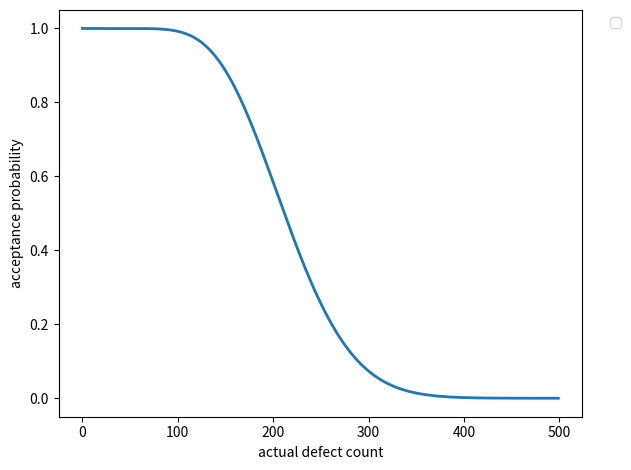

The matplotlib source for this figure:
import random
from dataclasses import dataclass

import scipy.stats


@dataclass
class SingleSamplingPlan:
    # The number of items to sample from the lot
    sample_size: int

    # The maximum number of defective items in the sample before the lot is
    # rejected
    acceptance_number: int


def hypergeom(
    sample_size: int,
    acceptance_number: int,
    population_size: int,
    defective_count: int,
) -> float:
    """Calculate the hypergeometric function as used by the single sampling plan."""
    return scipy.stats.hypergeom.cdf(
        k=acceptance_number,  # accept if we find <= c defects in the sample
        M=population_size,  # population size
        n=sample_size,  # sample size
        N=defective_count,  # number of defects in the population
    )


def find_plan_hypergeom(
    producer_risk_point: tuple[float, float],
    consumer_risk_point: tuple[float, float],
    population_size: int,
) -> SingleSamplingPlan:
    """Find the best single sampling plan.

    Args:
        producer_risk_point: (d, p) implying lots with defect rate <= d are
            accepted with probability >= p
        consumer_risk_point: (d, p) implying lots with defect rate >= d are
            accepted with probability <= p
        population_size: Size of the lot

    Returns: a tuple containing the best sample size and number of defects allowed.
    """
    assert 0 < producer_risk_point[0] < 1
    assert 0 < producer_risk_point[1] < 1
    assert 0 < consumer_risk_point[0] < 1
    assert 0 < consumer_risk_point[1] < 1

    defects_accepted = 0
    sample_size = defects_accepted + 1

    while True:
        prob_accept_bad_lot = hypergeom(
            sample_size=sample_size,
            acceptance_number=defects_accepted,
            population_size=population_size,
            defective_count=int(consumer_risk_point[0] * population_size),
        )
        prob_accept_good_lot = hypergeom(
            sample_size=sample_size,
            acceptance_number=defects_accepted,
            population_size=population_size,
            defective_count=int(producer_risk_point[0] * population_size),
        )

        if prob_accept_bad_lot > consumer_risk_point[1]:
            sample_size += 1  # Increase sample size to be more stringent
        elif prob_accept_good_lot < producer_risk_point[1]:
            defects_accepted += 1  # Allow one more defect to be more lenient
        else:
            # If both checks pass, the plan is good
            break

    return SingleSamplingPlan(sample_size, defects_accepted)


def simulate_single_sampling_plan(
    population_size: int,
    actual_defective: int,
    plan: tuple[int, int],
    seed: int = 0,
    rounds: int = 1000,
):
    items = list(range(population_size))
    random.seed(seed)

    accepted_count = 0
    for i in range(rounds):
        defective_items = random.sample(items, actual_defective)
        sample = random.sample(items, plan[0])
        accepted = len(set(sample) & set(defective_items)) <= plan[1]
        accepted_count += int(accepted)

    return accepted_count / rounds


if __name__ == "__main__":
    sample_size = 50
    acceptance_number = 10
    population_size = 1000
    defective_count = list(range(500))

    # Calculate the Operating Characteristic (OC) probability for a
    # single-stage hypergeometric sampling plan. The graph depicts the
    # probability of accepting the lot given the sampling plan.
    p_accept = [
        hypergeom(sample_size, acceptance_number, population_size, defects)
        for defects in defective_count
    ]

    import matplotlib.pyplot as plt

    plt.plot(
        defective_count,
        p_accept,
        linewidth=2,
    )
    plt.xlabel("actual defect count")
    plt.ylabel("acceptance probability")
    plt.legend(bbox_to_anchor=(1.04, 1), loc="upper left")
    plt.tight_layout()
    plt.show()
